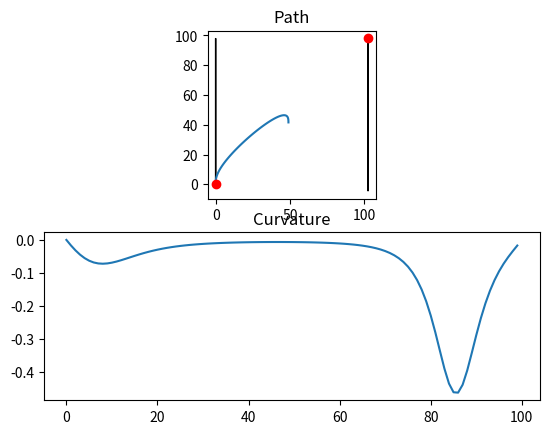

The matplotlib source for this figure:
import numpy as np
import matplotlib.pyplot as plt

class Point:
    def __init__(self, x, y):
        self.x = x
        self.y = y
    def dist(self, other):
        return ((self.x - other.x)**2 + (self.y - other.y)**2)**0.5


curvatureAtStart = [0, 0]
curvatureAtEnd = [0, 0]


quinticHermite = np.array([
    [1, 0, 0, 0, 0, 0],
    [0, 1, 0, 0, 0, 0],
    [0, 0, 1, 0, 0, 0],
    [1, 1, 1, 1, 1, 1],
    [0, 1, 2, 3, 4, 5],
    [0, 0, 2, 6, 12, 20]
])
inversedQuinticHermite = np.linalg.inv(quinticHermite)

points = [Point(0, 0), Point(102.39793077501882, 97.96392024078256)]
headings = [(90, 97.96392024078256), (-90, 102.39793077501882)]

path = []
derivative = []
dDerivative = []
curvature = []

for i in range(len(points) - 1):
    controls = np.array([
        [points[i].x, points[i].y],
        [np.cos(np.radians(headings[i][0])) * headings[i][1], np.sin(np.radians(headings[i][0])) * headings[i][1]],
        curvatureAtStart,
        [points[i + 1].x, points[i + 1].y],
        [np.cos(np.radians(headings[i + 1][0])) * headings[i][1], np.sin(np.radians(headings[i + 1][0])) * headings[i][1]],
        curvatureAtEnd
    ])
    controls = np.array([
    [
        0,
        0
    ],
    [
        0,
        41.15316027088036
    ],
    [
        0,
        0
    ],
    [
        48.91267870579384,
        41.15316027088036
    ],
    [
        0,
        -41.15316027088036
    ],
    [
        0,
        0
    ]
])
    print(inversedQuinticHermite.tolist())
    coefficients = np.matmul(inversedQuinticHermite, controls)
    print(coefficients.tolist())
    for time in range(100):
        t = time / 100
        path.append(Point(
            np.matmul(coefficients[:, 0], np.array([1, t, t ** 2, t ** 3, t ** 4, t ** 5])),
            np.matmul(coefficients[:, 1], np.array([1, t, t ** 2, t ** 3, t ** 4, t ** 5]))
        ))
        derivative.append(Point(
            np.matmul(coefficients[:, 0], np.array([0, 1, 2 * t, 3 * t ** 2, 4 * t ** 3, 5 * t ** 4])),
            np.matmul(coefficients[:, 1], np.array([0, 1, 2 * t, 3 * t ** 2, 4 * t ** 3, 5 * t ** 4]))
        ))
        dDerivative.append(Point(
            np.matmul(coefficients[:, 0], np.array([0, 0, 2, 6 * t, 12 * t ** 2, 20 * t ** 3])),
            np.matmul(coefficients[:, 1], np.array([0, 0, 2, 6 * t, 12 * t ** 2, 20 * t ** 3]))
        ))
        curvature.append((derivative[-1].x * dDerivative[-1].y - derivative[-1].y * dDerivative[-1].x) / (derivative[-1].x ** 2 + derivative[-1].y ** 2) ** 1.5)


fig, axs = plt.subplots(2, 1)

axs[0].plot([point.x for point in path], [point.y for point in path])

for i, point in enumerate(points):
    axs[0].plot(point.x, point.y, marker='o', color='r', ls='')
    axs[0].arrow(point.x, point.y, np.cos(np.radians(headings[i][0])) * headings[i][1], np.sin(np.radians(headings[i][0])) * headings[i][1], head_width=0.05, head_length=0.1, fc='k')
axs[0].set_title('Path')
axs[0].set_aspect('equal', 'box')

axs[1].plot(curvature)
axs[1].set_title('Curvature')

plt.show()

print(inversedQuinticHermite)
for i in range(len(inversedQuinticHermite)):
    print(str(list([round(i) for i in inversedQuinticHermite[i]])) + ",")